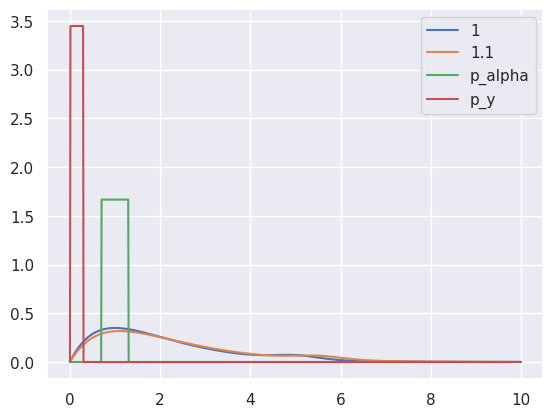

Generate this figure with matplotlib:
#!/usr/bin/env python
# coding: utf-8
from __future__ import print_function
from __future__ import division
from __future__ import absolute_import
from __future__ import unicode_literals



"""
Exploring the possible minimal systematic error

The idea is to build a very simple but representative toy and to compute statistic and systematic error.
We can compute the likelihood for this mini toy.

x = value of an observable of an event.
y = target parameter = mixture coef of signal and background events
alpha = nuisance parameter = rescaling of the observable

"""

import numpy as np
import matplotlib as mpl
import matplotlib.pyplot as plt
import seaborn as sns; sns.set()
import scipy.stats as sts


def compute_proba_densitity(x, y, alpha):
    assert y > 0 and y < 1, f"y is a mixture coef it should be in ]0, 1[  {y} found"
    gamma_k      = 2
    gamma_loc    = 0
    gamma_scale  = alpha
    normal_mean  = 5 * alpha
    normal_sigma = 0.5 * alpha
    proba_gamma  = sts.gamma.pdf(x, gamma_k, loc=gamma_loc, scale=gamma_scale)
    proba_normal  = sts.norm.pdf(x, loc=normal_mean, scale=normal_sigma)
    proba_density = y * proba_normal + (1-y) * proba_gamma
    return proba_density


def compute_logproba_densitity(x, y, alpha):
    proba_density = compute_proba_densitity(x, y, alpha)
    logproba_density = np.log(proba_density)
    return logproba_density


def compute_prior_alpha(alpha):
    alpha_min = 0.7
    alpha_max = 1.3
    scale = alpha_max - alpha_min
    p = sts.uniform.pdf(alpha, loc=alpha_min, scale=scale)
    return p


def compute_prior_y(y):
    y_min = 0.01
    y_max = 0.3
    scale = y_max - y_min
    p = sts.uniform.pdf(y, loc=y_min, scale=scale)
    return p



def main():
    print('hello world !')
    x_range = np.linspace(0, 10, 1000)
    alpha =  1
    y = 0.05
    p = compute_proba_densitity(x_range, y, alpha)
    plt.plot(x_range, p, label=f"{alpha}")

    alpha = 1.1
    p = compute_proba_densitity(x_range, y, alpha)
    plt.plot(x_range, p, label=f"{alpha}")
    plt.legend()
    plt.show()

    p = compute_prior_alpha(x_range)
    plt.plot(x_range, p, label=f"p_alpha")
    plt.legend()
    plt.show()


    p = compute_prior_y(x_range)
    plt.plot(x_range, p, label=f"p_y")
    plt.legend()
    plt.show()




if __name__ == '__main__':
    main()
